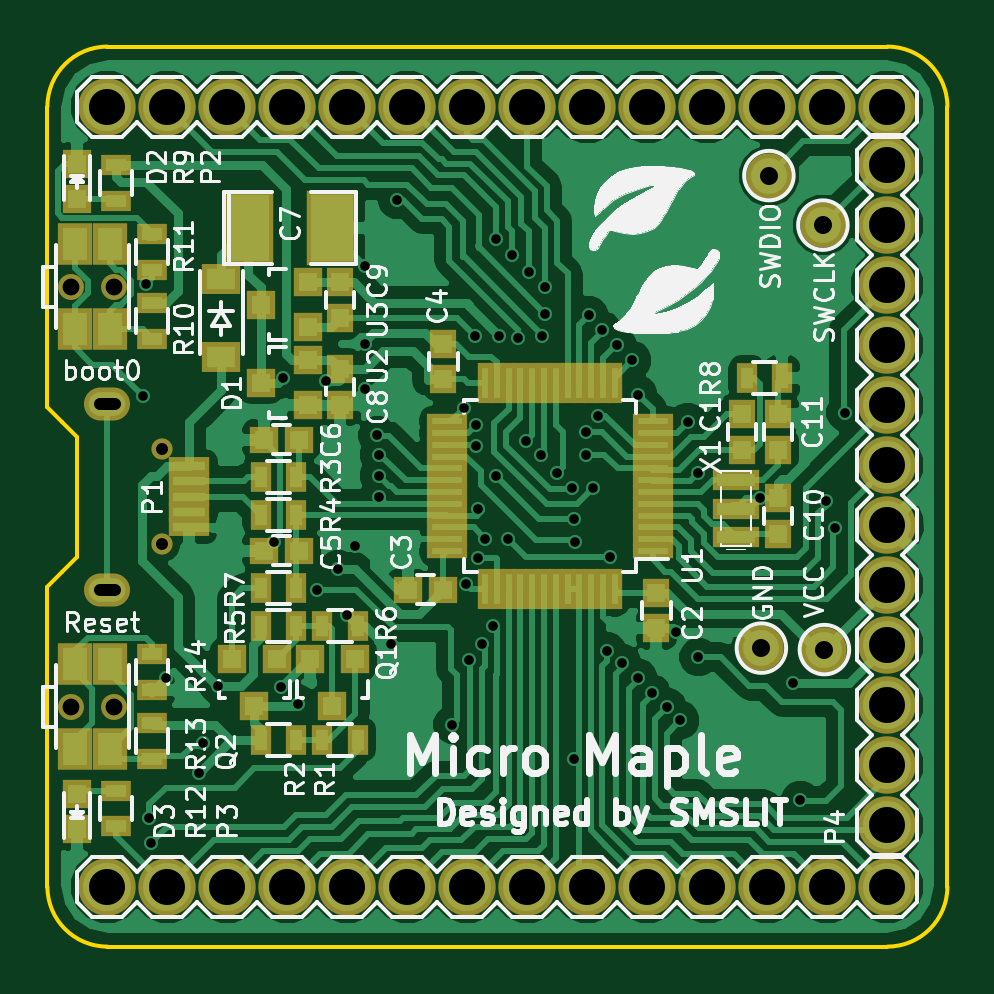
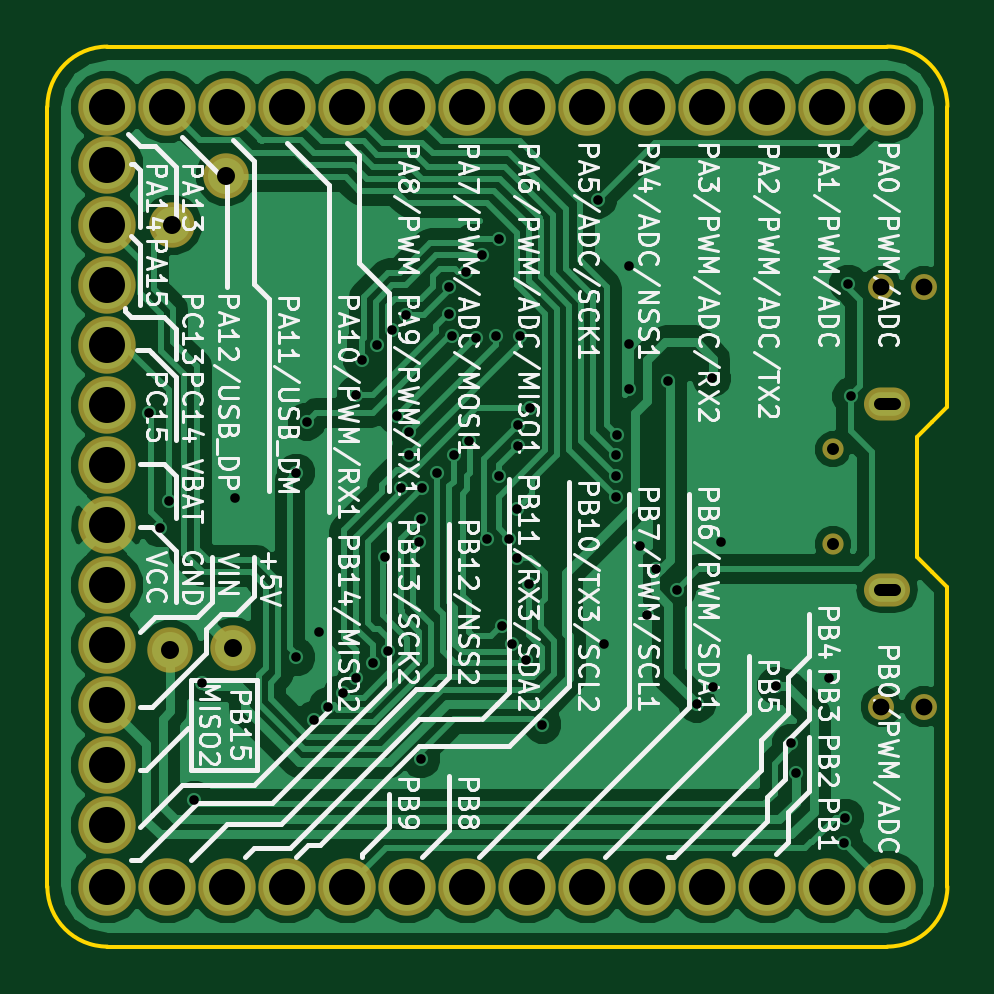
Circuit board: 8 layer files. Board 38.1 x 38.1 mm.
- bottom_copper: MicroMaple-B.Cu.gbr (55824 bytes)
- bottom_mask: MicroMaple-B.Mask.gbr (1641 bytes)
- bottom_silk: MicroMaple-B.SilkS.gbr (78658 bytes)
- outline: MicroMaple-Edge.Cuts.gbr (969 bytes)
- top_copper: MicroMaple-F.Cu.gbr (87818 bytes)
- top_mask: MicroMaple-F.Mask.gbr (5226 bytes)
- top_silk: MicroMaple-F.SilkS.gbr (65934 bytes)
- drill: MicroMaple.drl (2028 bytes)

=== bottom_copper: MicroMaple-B.Cu.gbr (55824 bytes, source omitted) ===
=== bottom_mask: MicroMaple-B.Mask.gbr ===
G04 #@! TF.FileFunction,Soldermask,Bot*
%FSLAX46Y46*%
G04 Gerber Fmt 4.6, Leading zero omitted, Abs format (unit mm)*
G04 Created by KiCad (PCBNEW 4.0.4-stable) date 2016 October 10, Monday 23:42:28*
%MOMM*%
%LPD*%
G01*
G04 APERTURE LIST*
%ADD10C,0.100000*%
%ADD11C,1.924000*%
%ADD12O,1.950000X1.400000*%
%ADD13C,0.900000*%
%ADD14C,2.432000*%
%ADD15C,1.100000*%
G04 APERTURE END LIST*
D10*
D11*
X32893000Y-25527000D03*
D12*
X2540000Y-15113000D03*
X2540000Y-22987000D03*
D13*
X4845000Y-21050000D03*
X4845000Y-17050000D03*
D14*
X33020000Y-2540000D03*
X35560000Y-2540000D03*
X17780000Y-2540000D03*
X20320000Y-2540000D03*
X22860000Y-2540000D03*
X30480000Y-2540000D03*
X27940000Y-2540000D03*
X25400000Y-2540000D03*
X10160000Y-2540000D03*
X12700000Y-2540000D03*
X15240000Y-2540000D03*
X7620000Y-2540000D03*
X5080000Y-2540000D03*
X2540000Y-2540000D03*
X33020000Y-35560000D03*
X35560000Y-35560000D03*
X17780000Y-35560000D03*
X20320000Y-35560000D03*
X22860000Y-35560000D03*
X30480000Y-35560000D03*
X27940000Y-35560000D03*
X25400000Y-35560000D03*
X10160000Y-35560000D03*
X12700000Y-35560000D03*
X15240000Y-35560000D03*
X7620000Y-35560000D03*
X5080000Y-35560000D03*
X2540000Y-35560000D03*
X35560000Y-20256500D03*
X35560000Y-22796500D03*
X35560000Y-25336500D03*
X35560000Y-32956500D03*
X35560000Y-30416500D03*
X35560000Y-27876500D03*
X35560000Y-12636500D03*
X35560000Y-15176500D03*
X35560000Y-17716500D03*
X35560000Y-10096500D03*
X35560000Y-7556500D03*
X35560000Y-5016500D03*
D15*
X2805000Y-10160000D03*
X1005000Y-10160000D03*
X2805000Y-27940000D03*
X1005000Y-27940000D03*
D11*
X30543500Y-5461000D03*
X32829500Y-7556500D03*
X30226000Y-25463500D03*
M02*

=== bottom_silk: MicroMaple-B.SilkS.gbr (78658 bytes, source omitted) ===
=== outline: MicroMaple-Edge.Cuts.gbr ===
G04 #@! TF.FileFunction,Profile,NP*
%FSLAX46Y46*%
G04 Gerber Fmt 4.6, Leading zero omitted, Abs format (unit mm)*
G04 Created by KiCad (PCBNEW 4.0.4-stable) date 2016 October 10, Monday 23:42:28*
%MOMM*%
%LPD*%
G01*
G04 APERTURE LIST*
%ADD10C,0.100000*%
%ADD11C,0.150000*%
G04 APERTURE END LIST*
D10*
D11*
X0Y-22860000D02*
X0Y-35560000D01*
X0Y-15240000D02*
X0Y-2540000D01*
X635000Y-22225000D02*
X0Y-22860000D01*
X635000Y-15875000D02*
X0Y-15240000D01*
X1270000Y-21590000D02*
X635000Y-22225000D01*
X1270000Y-16510000D02*
X1270000Y-21590000D01*
X635000Y-15875000D02*
X1270000Y-16510000D01*
X0Y-35560000D02*
G75*
G03X2540000Y-38100000I2540000J0D01*
G01*
X35560000Y-38100000D02*
G75*
G03X38100000Y-35560000I0J2540000D01*
G01*
X38100000Y-2540000D02*
G75*
G03X35560000Y0I-2540000J0D01*
G01*
X2540000Y0D02*
G75*
G03X0Y-2540000I0J-2540000D01*
G01*
X35560000Y-38100000D02*
X2540000Y-38100000D01*
X38100000Y-2540000D02*
X38100000Y-35560000D01*
X35560000Y0D02*
X2540000Y0D01*
M02*

=== top_copper: MicroMaple-F.Cu.gbr (87818 bytes, source omitted) ===
=== top_mask: MicroMaple-F.Mask.gbr ===
G04 #@! TF.FileFunction,Soldermask,Top*
%FSLAX46Y46*%
G04 Gerber Fmt 4.6, Leading zero omitted, Abs format (unit mm)*
G04 Created by KiCad (PCBNEW 4.0.4-stable) date 2016 October 10, Monday 23:42:28*
%MOMM*%
%LPD*%
G01*
G04 APERTURE LIST*
%ADD10C,0.100000*%
%ADD11R,1.700000X0.650000*%
%ADD12R,0.650000X1.700000*%
%ADD13R,1.200100X1.200100*%
%ADD14C,1.924000*%
%ADD15R,1.750000X0.800000*%
%ADD16O,1.950000X1.400000*%
%ADD17C,0.900000*%
%ADD18R,1.150000X1.200000*%
%ADD19R,1.200000X1.150000*%
%ADD20R,2.178000X3.194000*%
%ADD21R,1.620000X1.310000*%
%ADD22R,1.197560X1.197560*%
%ADD23C,2.432000*%
%ADD24R,0.900000X1.300000*%
%ADD25R,1.300000X0.900000*%
%ADD26R,1.450000X1.800000*%
%ADD27C,1.100000*%
%ADD28R,2.000000X0.900000*%
G04 APERTURE END LIST*
D10*
D11*
X25622500Y-21355500D03*
X25622500Y-20855500D03*
X25622500Y-20355500D03*
X25622500Y-19855500D03*
X25622500Y-19355500D03*
X25622500Y-18855500D03*
X25622500Y-18355500D03*
X25622500Y-17855500D03*
X25622500Y-17355500D03*
X25622500Y-16855500D03*
X25622500Y-16355500D03*
X25622500Y-15855500D03*
D12*
X24022500Y-14255500D03*
X23522500Y-14255500D03*
X23022500Y-14255500D03*
X22522500Y-14255500D03*
X22022500Y-14255500D03*
X21522500Y-14255500D03*
X21022500Y-14255500D03*
X20522500Y-14255500D03*
X20022500Y-14255500D03*
X19522500Y-14255500D03*
X19022500Y-14255500D03*
X18522500Y-14255500D03*
D11*
X16922500Y-15855500D03*
X16922500Y-16355500D03*
X16922500Y-16855500D03*
X16922500Y-17355500D03*
X16922500Y-17855500D03*
X16922500Y-18355500D03*
X16922500Y-18855500D03*
X16922500Y-19355500D03*
X16922500Y-19855500D03*
X16922500Y-20355500D03*
X16922500Y-20855500D03*
X16922500Y-21355500D03*
D12*
X18522500Y-22955500D03*
X19022500Y-22955500D03*
X19522500Y-22955500D03*
X20022500Y-22955500D03*
X20522500Y-22955500D03*
X21022500Y-22955500D03*
X21522500Y-22955500D03*
X22022500Y-22955500D03*
X22522500Y-22955500D03*
X23022500Y-22955500D03*
X23522500Y-22955500D03*
X24022500Y-22955500D03*
D13*
X9713000Y-25923240D03*
X7813000Y-25923240D03*
X8763000Y-27922220D03*
D14*
X32893000Y-25527000D03*
D15*
X6007540Y-17749100D03*
X6007540Y-18399100D03*
X6007540Y-19049100D03*
X6007540Y-19699100D03*
X6007540Y-20349100D03*
D16*
X2540000Y-15113000D03*
X2540000Y-22987000D03*
D17*
X4845000Y-21050000D03*
X4845000Y-17050000D03*
D18*
X29400500Y-17069500D03*
X29400500Y-15569500D03*
X25781000Y-23126000D03*
X25781000Y-24626000D03*
D19*
X16752000Y-22987000D03*
X15252000Y-22987000D03*
D18*
X16764000Y-14085000D03*
X16764000Y-12585000D03*
D19*
X10656000Y-21336000D03*
X9156000Y-21336000D03*
X10656000Y-16637000D03*
X9156000Y-16637000D03*
D20*
X8509000Y-7683500D03*
X12065000Y-7683500D03*
D18*
X12382500Y-13664500D03*
X12382500Y-15164500D03*
X12382500Y-9981500D03*
X12382500Y-11481500D03*
X30924500Y-19125500D03*
X30924500Y-20625500D03*
X30924500Y-15569500D03*
X30924500Y-17069500D03*
D21*
X7366000Y-9858500D03*
X7366000Y-13128500D03*
D22*
X1270000Y-6464300D03*
X1270000Y-4965700D03*
X1270000Y-31635700D03*
X1270000Y-33134300D03*
D23*
X33020000Y-2540000D03*
X35560000Y-2540000D03*
X17780000Y-2540000D03*
X20320000Y-2540000D03*
X22860000Y-2540000D03*
X30480000Y-2540000D03*
X27940000Y-2540000D03*
X25400000Y-2540000D03*
X10160000Y-2540000D03*
X12700000Y-2540000D03*
X15240000Y-2540000D03*
X7620000Y-2540000D03*
X5080000Y-2540000D03*
X2540000Y-2540000D03*
X33020000Y-35560000D03*
X35560000Y-35560000D03*
X17780000Y-35560000D03*
X20320000Y-35560000D03*
X22860000Y-35560000D03*
X30480000Y-35560000D03*
X27940000Y-35560000D03*
X25400000Y-35560000D03*
X10160000Y-35560000D03*
X12700000Y-35560000D03*
X15240000Y-35560000D03*
X7620000Y-35560000D03*
X5080000Y-35560000D03*
X2540000Y-35560000D03*
X35560000Y-20256500D03*
X35560000Y-22796500D03*
X35560000Y-25336500D03*
X35560000Y-32956500D03*
X35560000Y-30416500D03*
X35560000Y-27876500D03*
X35560000Y-12636500D03*
X35560000Y-15176500D03*
X35560000Y-17716500D03*
X35560000Y-10096500D03*
X35560000Y-7556500D03*
X35560000Y-5016500D03*
D13*
X13015000Y-25923240D03*
X11115000Y-25923240D03*
X12065000Y-27922220D03*
D24*
X13132500Y-29337000D03*
X11632500Y-29337000D03*
X10529000Y-29337000D03*
X9029000Y-29337000D03*
X10529000Y-18224500D03*
X9029000Y-18224500D03*
X10529000Y-19812000D03*
X9029000Y-19812000D03*
X10529000Y-24511000D03*
X9029000Y-24511000D03*
X13132500Y-24511000D03*
X11632500Y-24511000D03*
X10529000Y-22923500D03*
X9029000Y-22923500D03*
X31103000Y-14033500D03*
X29603000Y-14033500D03*
D25*
X2921000Y-6528500D03*
X2921000Y-5028500D03*
X4445000Y-10870500D03*
X4445000Y-12370500D03*
X4445000Y-7949500D03*
X4445000Y-9449500D03*
X2921000Y-31508000D03*
X2921000Y-33008000D03*
X4445000Y-30150500D03*
X4445000Y-28650500D03*
X4445000Y-25729500D03*
X4445000Y-27229500D03*
D26*
X2630000Y-11960000D03*
X2630000Y-8360000D03*
X1180000Y-11960000D03*
X1180000Y-8360000D03*
D27*
X2805000Y-10160000D03*
X1005000Y-10160000D03*
D26*
X2630000Y-29740000D03*
X2630000Y-26140000D03*
X1180000Y-29740000D03*
X1180000Y-26140000D03*
D27*
X2805000Y-27940000D03*
X1005000Y-27940000D03*
D13*
X11033760Y-15174000D03*
X11033760Y-13274000D03*
X9034780Y-14224000D03*
X11033760Y-11872000D03*
X11033760Y-9972000D03*
X9034780Y-10922000D03*
D28*
X29146500Y-18358000D03*
X29146500Y-19558000D03*
X29146500Y-20758000D03*
D14*
X30543500Y-5461000D03*
X32829500Y-7556500D03*
X30226000Y-25463500D03*
M02*

=== top_silk: MicroMaple-F.SilkS.gbr (65934 bytes, source omitted) ===
=== drill: MicroMaple.drl ===
M48
;DRILL file {KiCad 4.0.4-stable} date 2016 October 10, Monday 23:42:36
;FORMAT={-:-/ absolute / inch / decimal}
FMAT,2
INCH,TZ
T1C0.016
T2C0.020
T3C0.030
T4C0.060
T5C0.028
%
G90
G05
M72
T1
X0.16Y-0.5825
X0.165Y-0.395
X0.17Y-1.285
X0.1725Y-1.3275
X0.1975Y-1.0525
X0.2525Y-1.21
X0.26Y-1.16
X0.285Y-1.065
X0.3775Y-0.825
X0.39Y-1.0675
X0.3925Y-0.5525
X0.4175Y-1.095
X0.45Y-0.905
X0.465Y-0.5575
X0.485Y-0.87
X0.5Y-0.9475
X0.5125Y-0.8325
X0.53Y-0.365
X0.53Y-0.495
X0.53Y-0.57
X0.55Y-0.6475
X0.5525Y-0.68
X0.5525Y-0.715
X0.5525Y-0.75
X0.5725Y-0.995
X0.5825Y-0.255
X0.675Y-1.13
X0.695Y-0.6025
X0.6975Y-0.895
X0.7025Y-1.0225
X0.7125Y-0.4825
X0.715Y-0.63
X0.715Y-0.665
X0.7175Y-0.77
X0.7175Y-0.8525
X0.725Y-0.995
X0.73Y-0.82
X0.7425Y-0.965
X0.7475Y-0.32
X0.7475Y-0.715
X0.7525Y-0.4825
X0.7675Y-0.82
X0.775Y-0.3475
X0.785Y-0.485
X0.7975Y-0.6575
X0.8025Y-0.375
X0.8225Y-0.68
X0.825Y-0.4825
X0.83Y-0.4
X0.83Y-0.445
X0.85Y-0.71
X0.875Y-0.735
X0.8775Y-0.7875
X0.8775Y-1.1875
X0.88Y-0.825
X0.8975Y-0.6425
X0.8975Y-0.68
X0.9025Y-0.4475
X0.91Y-0.735
X0.9175Y-0.615
X0.925Y-0.4725
X0.9325Y-1.0075
X0.9375Y-0.85
X0.95Y-0.4975
X0.9575Y-1.0275
X0.975Y-0.5225
X0.985Y-0.58
X0.985Y-1.0525
X1.0075Y-1.0775
X1.0325Y-1.1
X1.0475Y-0.975
X1.055Y-1.1225
X1.0675Y-0.625
X1.085Y-0.71
X1.085Y-1.0175
X1.187Y-0.753
X1.2425Y-1.06
X1.255Y-1.255
X1.2975Y-0.7575
X1.3125Y-0.8025
X1.33Y-0.61
T2
X0.1907Y-0.6713
X0.1907Y-0.8287
T3
X1.19Y-1.0025
X1.2025Y-0.215
X1.2925Y-0.2975
X1.295Y-1.005
T4
X0.1Y-0.1
X0.1Y-1.4
X0.2Y-0.1
X0.2Y-1.4
X0.3Y-0.1
X0.3Y-1.4
X0.4Y-0.1
X0.4Y-1.4
X0.5Y-0.1
X0.5Y-1.4
X0.6Y-0.1
X0.6Y-1.4
X0.7Y-0.1
X0.7Y-1.4
X0.8Y-0.1
X0.8Y-1.4
X0.9Y-0.1
X0.9Y-1.4
X1.Y-0.1
X1.Y-1.4
X1.1Y-0.1
X1.1Y-1.4
X1.2Y-0.1
X1.2Y-1.4
X1.3Y-0.1
X1.3Y-1.4
X1.4Y-0.1
X1.4Y-0.1975
X1.4Y-0.2975
X1.4Y-0.3975
X1.4Y-0.4975
X1.4Y-0.5975
X1.4Y-0.6975
X1.4Y-0.7975
X1.4Y-0.8975
X1.4Y-0.9975
X1.4Y-1.0975
X1.4Y-1.1975
X1.4Y-1.2975
X1.4Y-1.4
T5
X0.0396Y-0.4
X0.0396Y-1.1
X0.1104Y-0.4
X0.1104Y-1.1
T2
X0.0872Y-0.595G85X0.1128Y-0.595
G05
X0.0872Y-0.905G85X0.1128Y-0.905
G05
T0
M30

